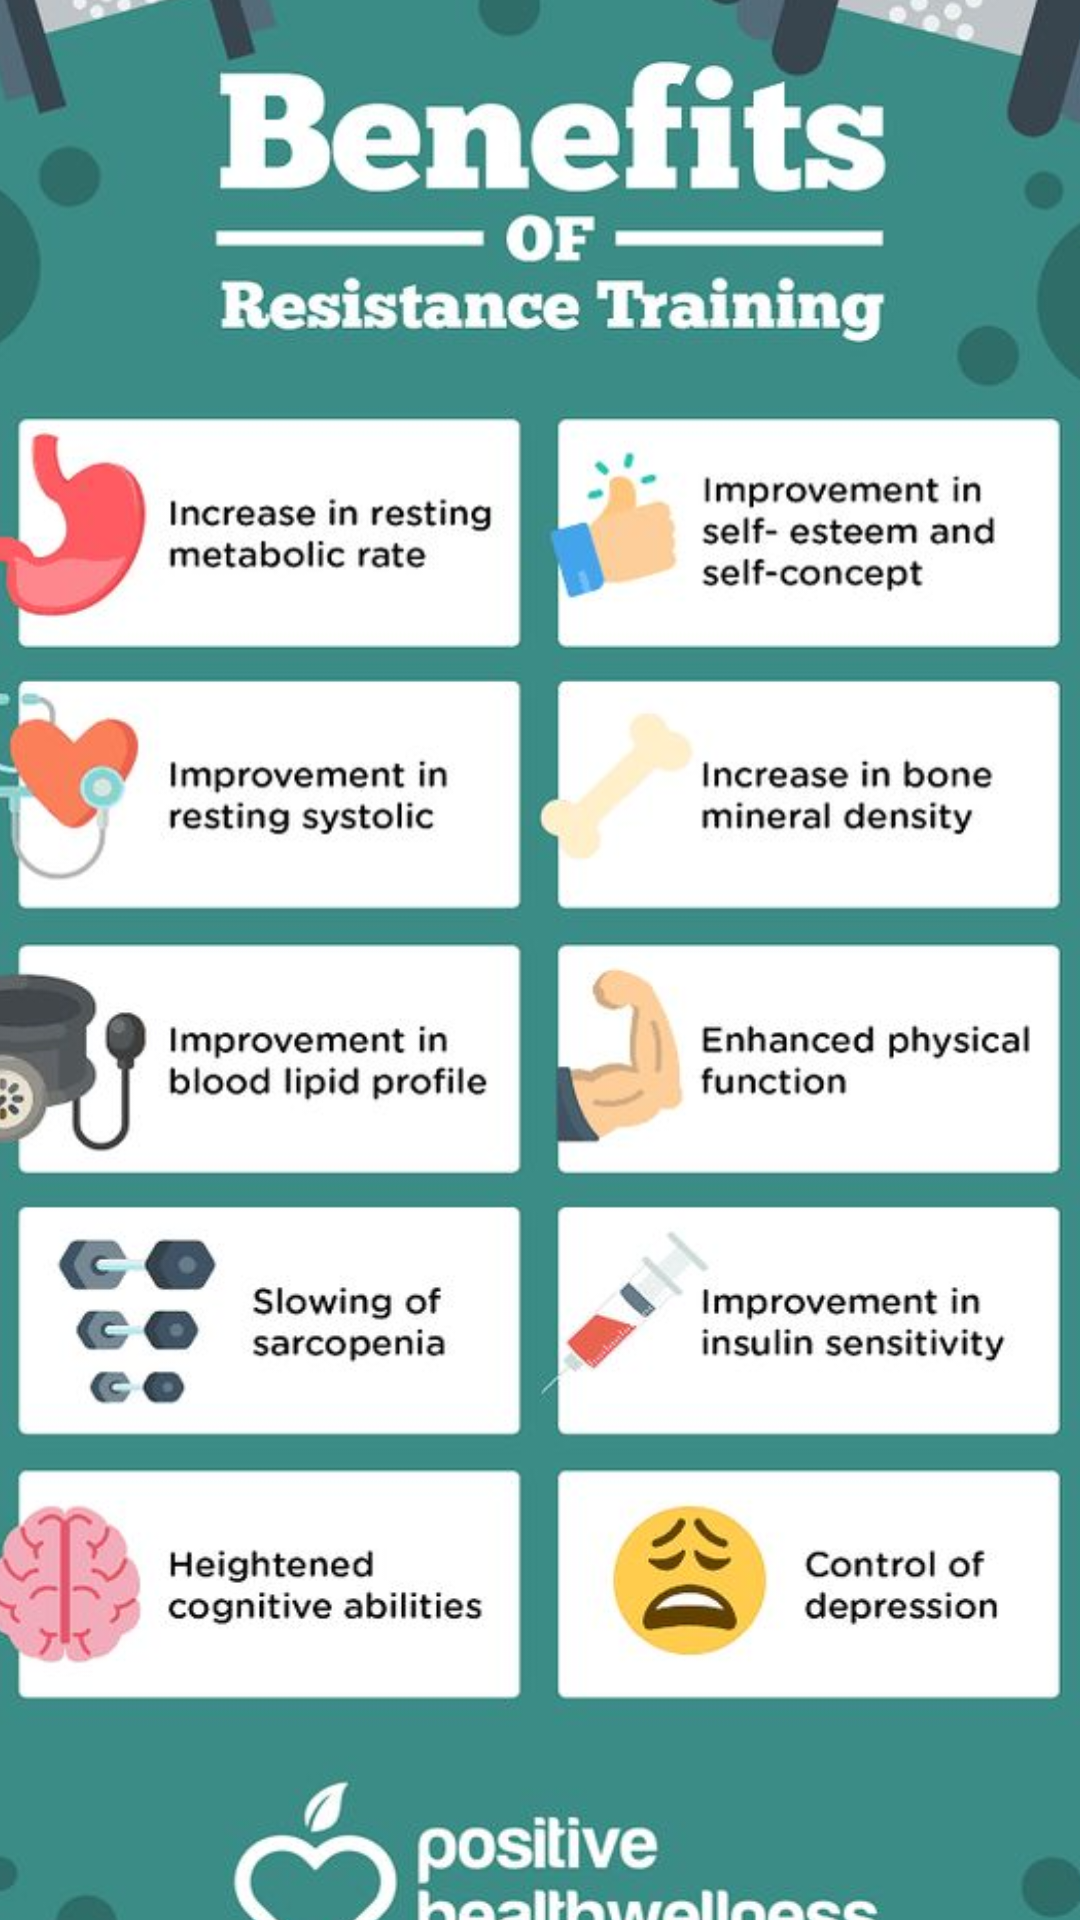

Reconstruct the res/layout file that produces this screen, plus the resources it refers to.
<!-- AndroidManifest.xml: application theme Theme.BWareMobileApp -->
<!-- res/layout/activity_tips_page.xml -->
<?xml version="1.0" encoding="utf-8"?>
<androidx.constraintlayout.widget.ConstraintLayout xmlns:android="http://schemas.android.com/apk/res/android"
    xmlns:app="http://schemas.android.com/apk/res-auto"
    xmlns:tools="http://schemas.android.com/tools"
    android:layout_width="match_parent"
    android:layout_height="match_parent"
    tools:context=".onboarding.TipsPage">

    <ScrollView
        android:layout_width="387dp"
        android:layout_height="731dp"
        app:layout_constraintBottom_toBottomOf="parent"
        app:layout_constraintEnd_toEndOf="parent"
        app:layout_constraintStart_toStartOf="parent"
        app:layout_constraintTop_toTopOf="parent">

        <LinearLayout
            android:layout_width="match_parent"
            android:layout_height="wrap_content"
            android:orientation="vertical">

            <ImageView
                android:id="@+id/imageView19"
                android:layout_width="match_parent"
                android:layout_height="350pt"
                android:layout_marginTop="10dp"
                android:scaleType="fitXY"
                app:srcCompat="@drawable/tip1" />

            <ImageView
                android:id="@+id/imageView20"
                android:layout_width="match_parent"
                android:layout_height="250pt"
                android:layout_marginTop="5dp"
                android:scaleType="fitXY"
                app:srcCompat="@drawable/tip2" />

            <ImageView
                android:id="@+id/imageView21"
                android:layout_width="match_parent"
                android:layout_height="350pt"
                android:layout_marginTop="5dp"
                android:scaleType="fitXY"
                app:srcCompat="@drawable/tip3" />

            <ImageView
                android:id="@+id/imageView22"
                android:layout_width="match_parent"
                android:layout_height="350pt"
                android:layout_marginTop="5dp"
                android:scaleType="fitXY"
                app:srcCompat="@drawable/tip4" />

            <ImageView
                android:id="@+id/imageView23"
                android:layout_width="match_parent"
                android:layout_height="350pt"
                android:layout_marginTop="5dp"
                android:scaleType="fitXY"
                app:srcCompat="@drawable/tip5" />

            <ImageView
                android:id="@+id/imageView24"
                android:layout_width="match_parent"
                android:layout_height="350pt"
                android:layout_marginTop="5dp"
                android:scaleType="fitXY"
                app:srcCompat="@drawable/tip6" />

            <ImageView
                android:id="@+id/imageView25"
                android:layout_width="match_parent"
                android:layout_height="350pt"
                android:layout_marginTop="5dp"
                android:scaleType="fitXY"
                app:srcCompat="@drawable/tip7" />

            <ImageView
                android:id="@+id/imageView26"
                android:layout_width="match_parent"
                android:layout_height="350pt"
                android:layout_marginTop="5dp"
                android:scaleType="fitXY"
                app:srcCompat="@drawable/tip8" />

            <ImageView
                android:id="@+id/imageView27"
                android:layout_width="match_parent"
                android:layout_height="350pt"
                android:layout_marginTop="5dp"
                android:scaleType="fitXY"
                app:srcCompat="@drawable/tip9" />

            <ImageView
                android:id="@+id/imageView28"
                android:layout_width="match_parent"
                android:layout_height="350pt"
                android:layout_marginTop="5dp"
                android:layout_marginBottom="10dp"
                android:scaleType="fitXY"
                app:srcCompat="@drawable/tip10" />
        </LinearLayout>
    </ScrollView>
</androidx.constraintlayout.widget.ConstraintLayout>
<!-- resources referenced by this layout -->
<resources>
  <!-- drawable tip1: jpg bitmap (drawable, 81689 bytes) -->
  <!-- drawable tip10: jpg bitmap (drawable, 47487 bytes) -->
  <!-- drawable tip2: jpg bitmap (drawable, 60510 bytes) -->
  <!-- drawable tip3: jpg bitmap (drawable, 81571 bytes) -->
  <!-- drawable tip4: jpg bitmap (drawable, 62227 bytes) -->
  <!-- drawable tip5: jpg bitmap (drawable, 66051 bytes) -->
  <!-- drawable tip6: jpg bitmap (drawable, 57256 bytes) -->
  <!-- drawable tip7: jpg bitmap (drawable, 76124 bytes) -->
  <!-- drawable tip8: jpg bitmap (drawable, 85523 bytes) -->
  <!-- drawable tip9: jpg bitmap (drawable, 89451 bytes) -->
  <style name="Theme.BWareMobileApp" parent="Theme.MaterialComponents.DayNight.NoActionBar">
          
          <item name="colorPrimary">@color/primary_color</item>
          <item name="colorPrimaryVariant">@color/primary_color</item>
          <item name="colorOnPrimary">@color/white</item>
          
          <item name="colorSecondary">@color/teal_200</item>
          <item name="colorSecondaryVariant">@color/teal_700</item>
          <item name="colorOnSecondary">@color/black</item>
          
          <item name="android:statusBarColor">?attr/colorPrimaryVariant</item>
          
      </style>
  <color name="primary_color">#F35538</color>
  <color name="white">#FFFFFFFF</color>
  <color name="teal_200">#F9ACC0</color>
  <color name="teal_700">#FF018786</color>
  <color name="black">#FF000000</color>
</resources>
